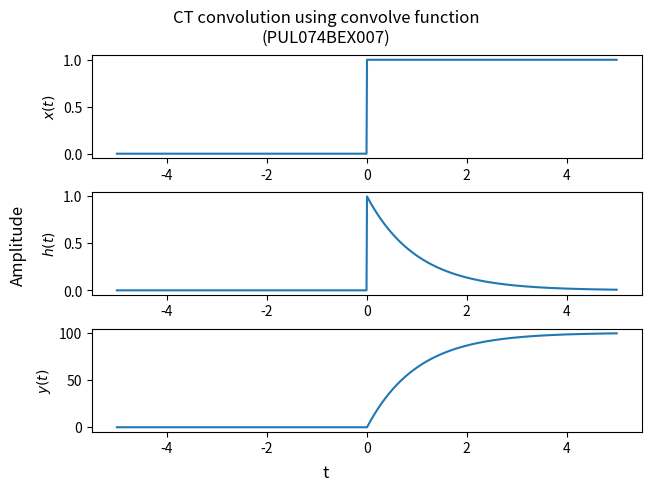

This chart was generated by the following Python code: (Note: this script raises an exception after producing the figure.)
import numpy as np
from matplotlib import pyplot as plt
a = 1
t = np.linspace(-5, 5, 1000)
x = np.where(t >= 0, 1, 0)
h = x*np.exp(-a*t)
y = np.convolve(x, h, mode='same')
fig, (ax1, ax2, ax3) = plt.subplots(3,1,constrained_layout=True)
fig.suptitle('CT convolution using convolve function\n(PUL074BEX007)')
fig.supxlabel('t')
fig.supylabel('Amplitude')
ax1.plot(t, x)
ax1.set_ylabel('$x(t)$')
ax2.plot(t, h)
ax2.set_ylabel('$h(t)$')
ax3.plot(t, y)
ax3.set_ylabel('$y(t)$')
plt.savefig('../Figures/lab_3_2_b_py.eps', format='eps')
plt.show()
